Photos from the image-classification dataset "datasets" in the GitHub repository grazialencar/visao-computacional-dog-breed-classifier. Its 10 classes are: beagle, boxer, bulldog, dachshund, German shepherd, golden retriever, Labrador retriever, poodle, rottweiler, Yorkshire terrier.

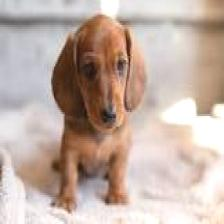
Label: dachshund

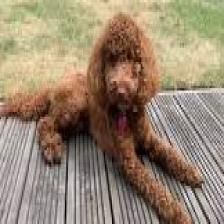
Label: poodle

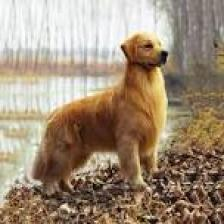
Label: golden retriever

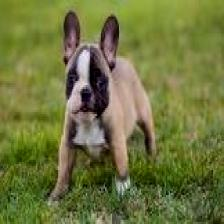
Label: bulldog

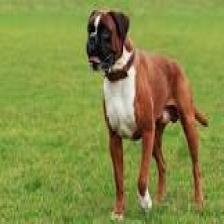
Label: boxer

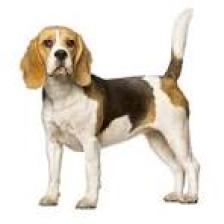
Label: beagle
